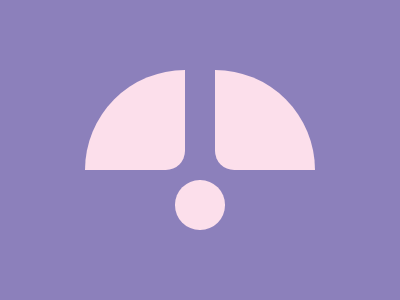

Here is a drawing made with CSS. Write the source that renders it.

<div class="p">
    <div class="h"></div>
    <div class="h r"></div>
</div>
<div class="c"></div>
<style>
    body {
      background: #8C80BB;
      display: flex;
      flex-direction: column;
      align-items: center;
      gap: 0.65rem;
      margin-top: 4.35rem;
    }
    .h {
      width: 6.25rem;
      height: 6.25rem;
      border-top-left-radius: 6.25rem;
      border-bottom-right-radius: 1.2rem;
      background: #FCDFEB;
    }
    .h.r {
      transform: scale(-1, 1);
    }
    .c {
      width: 3.1rem;
      height: 3.1rem;
      border-radius: 50%;
      background: #FCDFEB;
    }
    .p {
      display: flex;
      justify-content: center;
      gap: 1.9rem;
    }
</style>